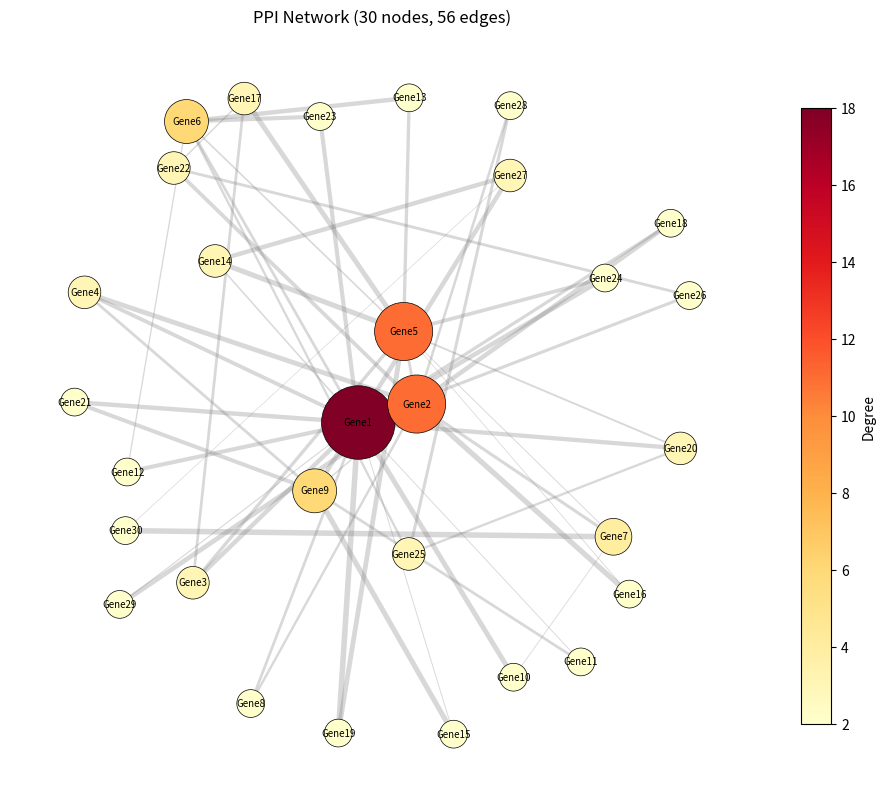
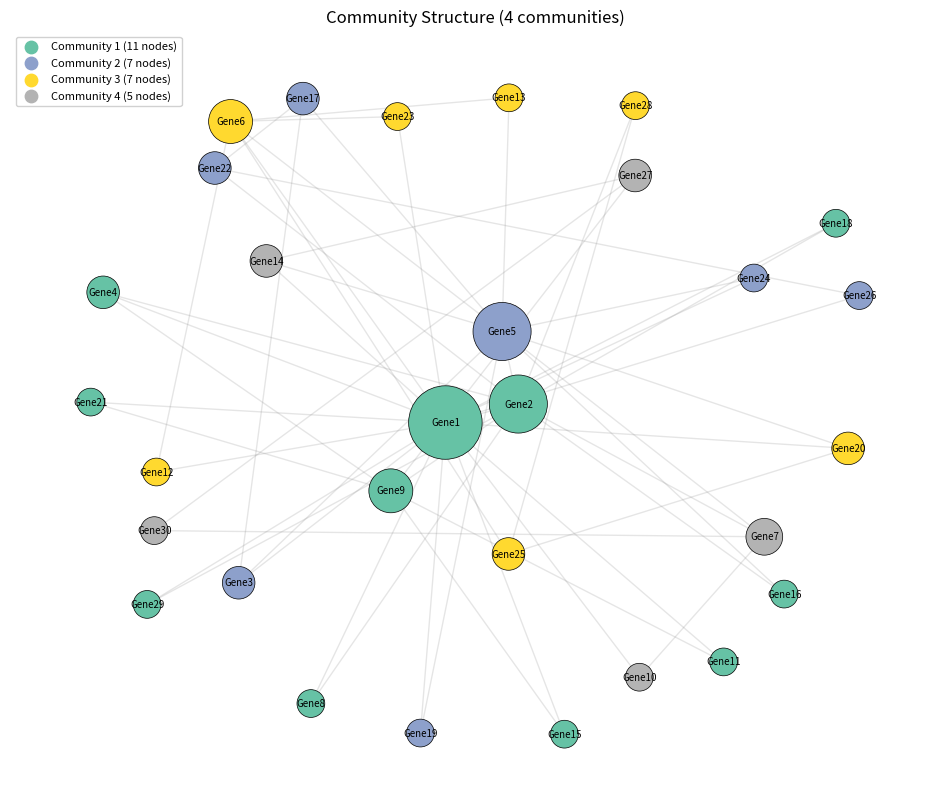
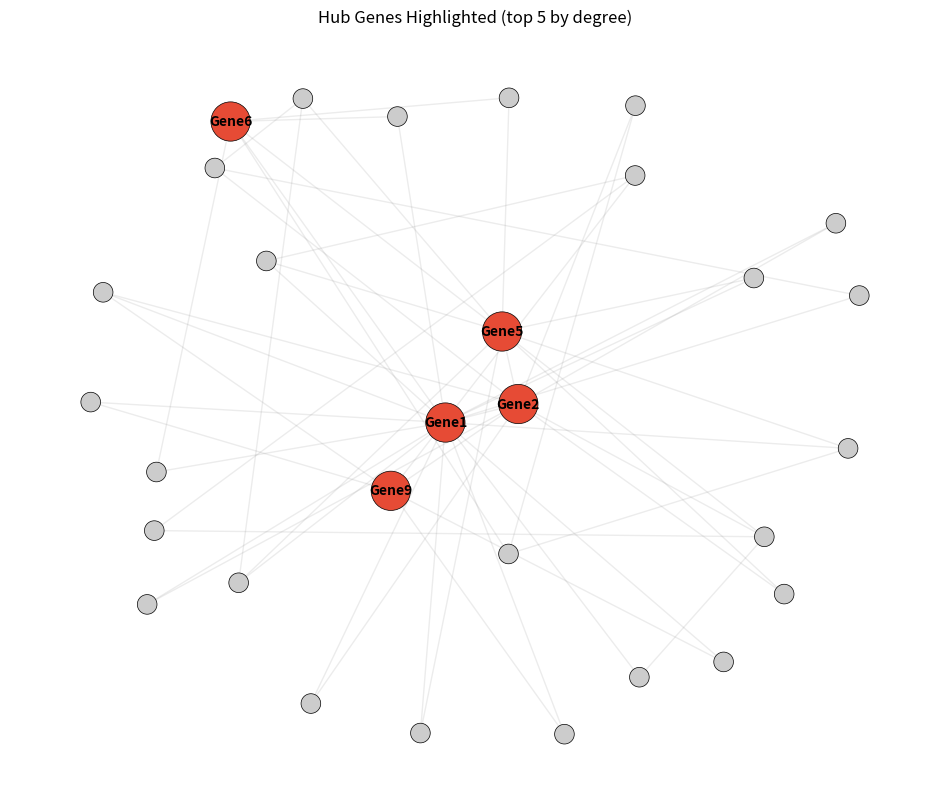
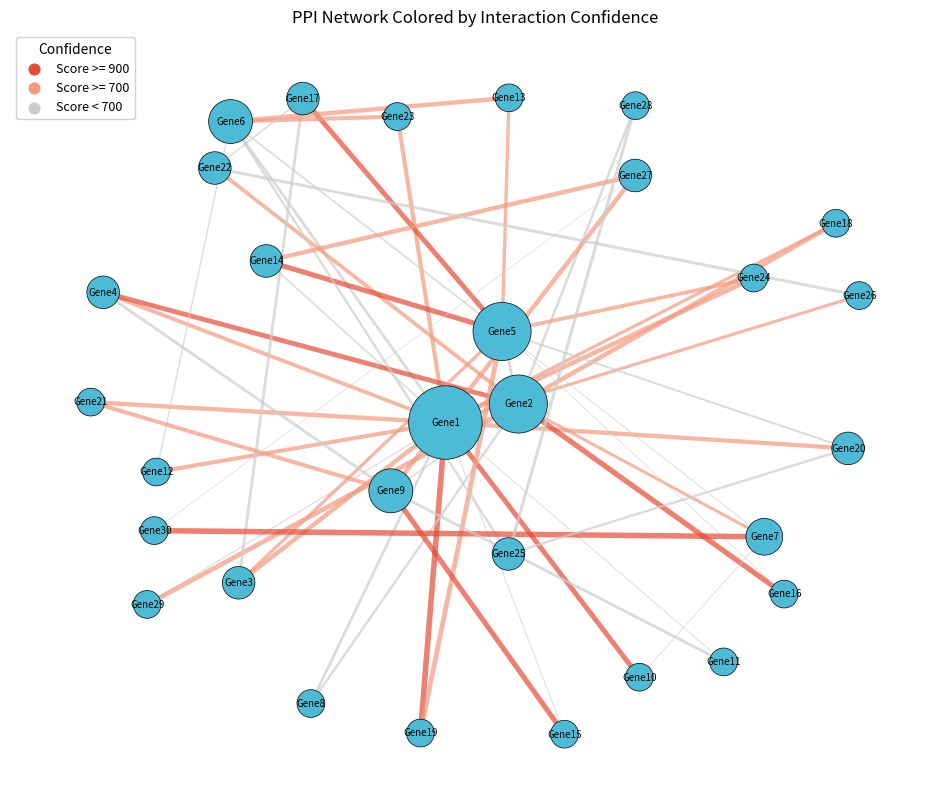

Recreate these plots in Python, in order.
"""Static network visualization with NetworkX and matplotlib.

Inputs: optional GraphML; otherwise a reproducible PPI-like demo graph.
Usage: ``python examples/network_plots.py --graphml network.graphml --output-dir out/static``
"""

from __future__ import annotations

import argparse
from pathlib import Path

import matplotlib.pyplot as plt
import networkx as nx
import numpy as np
import pandas as pd
from networkx.algorithms.community import greedy_modularity_communities


def build_demo_graph() -> nx.Graph:
    """Build a deterministic PPI-like graph with STRING-style scores."""
    rng = np.random.default_rng(42)
    genes = [f"Gene{i}" for i in range(1, 31)]
    graph = nx.barabasi_albert_graph(30, 2, seed=42)
    graph = nx.relabel_nodes(graph, {i: genes[i] for i in range(30)})
    for u, v in graph.edges():
        graph[u][v]["score"] = int(rng.integers(400, 1000))
        graph[u][v]["weight"] = graph[u][v]["score"] / 1000
    return graph


def visible_edge_widths(
    graph: nx.Graph, minimum: float = 0.5, maximum: float = 4.0
) -> list[float]:
    """Scale optional edge weights into a visible width range."""
    raw = np.asarray(
        [float(data.get("weight", 1.0)) for _, _, data in graph.edges(data=True)],
        dtype=float,
    )
    if raw.size == 0:
        return []
    span = float(np.ptp(raw))
    if span == 0:
        return [float((minimum + maximum) / 2)] * len(raw)
    return (minimum + (raw - raw.min()) * (maximum - minimum) / span).tolist()


def community_style(
    graph: nx.Graph,
) -> tuple[list[set[str]], dict[str, int], list[tuple[float, float, float, float]]]:
    """Return communities, memberships, and node colors from one shared mapping."""
    communities = [set(group) for group in greedy_modularity_communities(graph)]
    membership = {
        node: index for index, community in enumerate(communities) for node in community
    }
    palette = plt.colormaps["Set2"].resampled(max(1, len(communities)))
    colors = [palette(membership[node]) for node in graph.nodes()]
    return communities, membership, colors


def render_networks(graph: nx.Graph, output_dir: Path) -> list[Path]:
    """Render four static network views and return their paths."""
    output_dir.mkdir(parents=True, exist_ok=True)
    pos = nx.spring_layout(graph, seed=42, k=1.5)
    degrees = dict(graph.degree())
    node_sizes = [100 + degrees[node] * 150 for node in graph.nodes()]
    edge_widths = visible_edge_widths(graph)
    outputs: list[Path] = []

    fig, ax = plt.subplots(figsize=(12, 10))
    nx.draw_networkx_edges(
        graph, pos, width=edge_widths, alpha=0.3, edge_color="gray", ax=ax
    )
    nodes = nx.draw_networkx_nodes(
        graph,
        pos,
        node_size=node_sizes,
        node_color=[degrees[node] for node in graph.nodes()],
        cmap=plt.cm.YlOrRd,
        edgecolors="black",
        linewidths=0.5,
        ax=ax,
    )
    nx.draw_networkx_labels(graph, pos, font_size=7, ax=ax)
    fig.colorbar(nodes, ax=ax, label="Degree", shrink=0.8)
    ax.set_title(
        f"PPI Network ({graph.number_of_nodes()} nodes, {graph.number_of_edges()} edges)"
    )
    ax.axis("off")
    outputs.append(output_dir / "network_degree.png")
    fig.savefig(outputs[-1], dpi=300, bbox_inches="tight")
    plt.close(fig)

    communities, _membership, community_colors = community_style(graph)
    palette = plt.colormaps["Set2"].resampled(max(1, len(communities)))
    fig, ax = plt.subplots(figsize=(12, 10))
    nx.draw_networkx_edges(graph, pos, alpha=0.2, edge_color="gray", ax=ax)
    nx.draw_networkx_nodes(
        graph,
        pos,
        node_size=node_sizes,
        node_color=community_colors,
        edgecolors="black",
        linewidths=0.5,
        ax=ax,
    )
    nx.draw_networkx_labels(graph, pos, font_size=7, ax=ax)
    for index, community in enumerate(communities):
        ax.scatter(
            [], [], c=[palette(index)], s=80,
            label=f"Community {index + 1} ({len(community)} nodes)",
        )
    ax.legend(loc="upper left", fontsize=8, framealpha=0.9)
    ax.set_title(f"Community Structure ({len(communities)} communities)")
    ax.axis("off")
    outputs.append(output_dir / "network_communities.png")
    fig.savefig(outputs[-1], dpi=300, bbox_inches="tight")
    plt.close(fig)

    hub_genes = set(sorted(degrees, key=degrees.get, reverse=True)[:5])
    fig, ax = plt.subplots(figsize=(12, 10))
    nx.draw_networkx_edges(graph, pos, alpha=0.15, edge_color="gray", ax=ax)
    nx.draw_networkx_nodes(
        graph, pos,
        node_size=[800 if node in hub_genes else 200 for node in graph.nodes()],
        node_color=["#E64B35" if node in hub_genes else "#cccccc" for node in graph.nodes()],
        edgecolors="black", linewidths=0.5, ax=ax,
    )
    nx.draw_networkx_labels(
        graph, pos, labels={node: node for node in hub_genes},
        font_size=10, font_weight="bold", ax=ax,
    )
    ax.set_title("Hub Genes Highlighted (top 5 by degree)")
    ax.axis("off")
    outputs.append(output_dir / "network_hubs.png")
    fig.savefig(outputs[-1], dpi=300, bbox_inches="tight")
    plt.close(fig)

    edge_colors = [
        "#E64B35" if data.get("score", 0) >= 900
        else "#F39B7F" if data.get("score", 0) >= 700
        else "#cccccc"
        for _, _, data in graph.edges(data=True)
    ]
    fig, ax = plt.subplots(figsize=(12, 10))
    nx.draw_networkx_edges(
        graph, pos, edge_color=edge_colors, width=edge_widths, alpha=0.7, ax=ax
    )
    nx.draw_networkx_nodes(
        graph, pos, node_size=node_sizes, node_color="#4DBBD5",
        edgecolors="black", linewidths=0.5, ax=ax,
    )
    nx.draw_networkx_labels(graph, pos, font_size=7, ax=ax)
    ax.scatter([], [], c="#E64B35", s=60, label="Score >= 900")
    ax.scatter([], [], c="#F39B7F", s=60, label="Score >= 700")
    ax.scatter([], [], c="#cccccc", s=60, label="Score < 700")
    ax.legend(loc="upper left", fontsize=9, framealpha=0.9, title="Confidence")
    ax.set_title("PPI Network Colored by Interaction Confidence")
    ax.axis("off")
    outputs.append(output_dir / "network_confidence.png")
    fig.savefig(outputs[-1], dpi=300, bbox_inches="tight")
    plt.close(fig)

    print(f"Network: {graph.number_of_nodes()} nodes, {graph.number_of_edges()} edges")
    print(f"Density: {nx.density(graph):.3f}")
    print(f"Communities: {len(communities)}")
    print(f"Avg clustering coefficient: {nx.average_clustering(graph):.3f}")
    degree_df = pd.DataFrame(
        sorted(graph.degree(), key=lambda item: item[1], reverse=True),
        columns=["gene", "degree"],
    )
    print("\nTop 10 by degree:")
    print(degree_df.head(10).to_string(index=False))
    print("\nPlots saved:", ", ".join(str(path) for path in outputs))
    return outputs


def main() -> None:
    parser = argparse.ArgumentParser(description=__doc__)
    parser.add_argument("--graphml", type=Path)
    parser.add_argument("--output-dir", type=Path, default=Path("out/static"))
    args = parser.parse_args()
    graph = nx.read_graphml(args.graphml) if args.graphml else build_demo_graph()
    render_networks(graph, args.output_dir.resolve())


if __name__ == "__main__":
    main()
